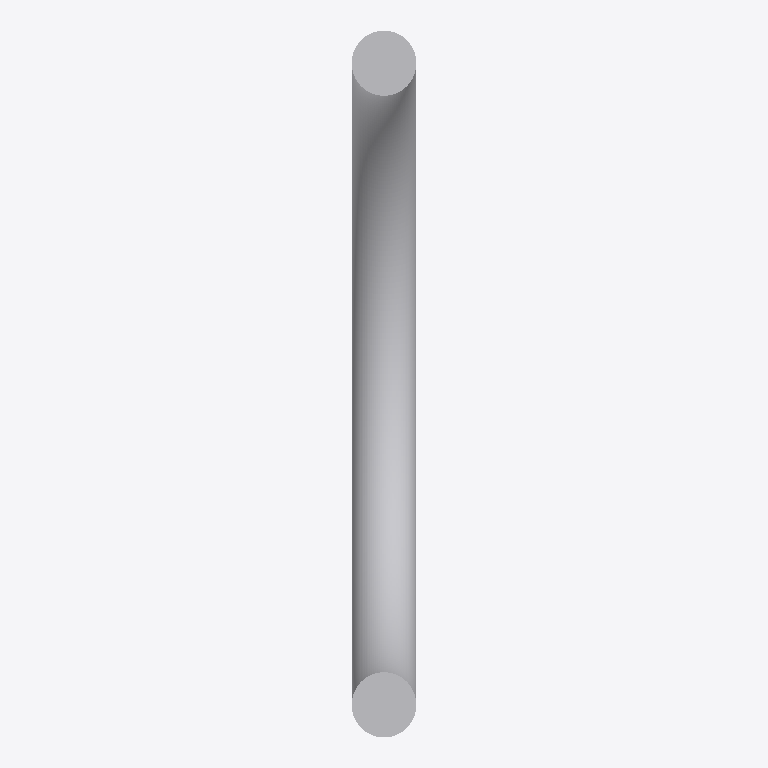
Plan cut of the same IFC building model at storey (level 0.00 m, cut at 1.40 m), seen from above with north up, elements coloured by IFC class (only those large enough to see are counted): 1 other element (light grey). Cut surfaces are drawn darker.
Extent 2.0 m × 22.0 m × 22.0 m (x, y, z). Storeys (1): unnamed at 0.00 m. Elements (3): 3 IfcDistributionElement.

HEADER;
FILE_DESCRIPTION(('ViewDefinition [CoordinationView]'),'2;1');
FILE_NAME('','2020-05-06T18:19:31',(),(),'IfcOpenShell 0.7.0-dev','IfcOpenShell 0.7.0-dev','');
FILE_SCHEMA(('IFC4'));
ENDSEC;
DATA;
#4=IFCPROJECT('PrimitiveTest',$,$,$,$,$,$,$,#3);
#223=IFCSITE('3fXxMP5YjEI8ScmWEJjvv9',#217,$,$,$,#222,$,$,.ELEMENT.,$,$,$,$,$);
#230=IFCBUILDING('14ISlRgpv3mPw4rFp$VIjA',#217,$,$,$,#229,$,$,.ELEMENT.,$,$,$);
#237=IFCBUILDINGSTOREY('3Qbo2dto1BgB8lTQR6XoqE',#217,$,$,$,#236,$,$,.ELEMENT.,$);
#348=IFCDISTRIBUTIONELEMENT('Riser Clamp',#217,'Riser Clamp','Riser Clamp',$,#347,#342,$);
ENDSEC;
